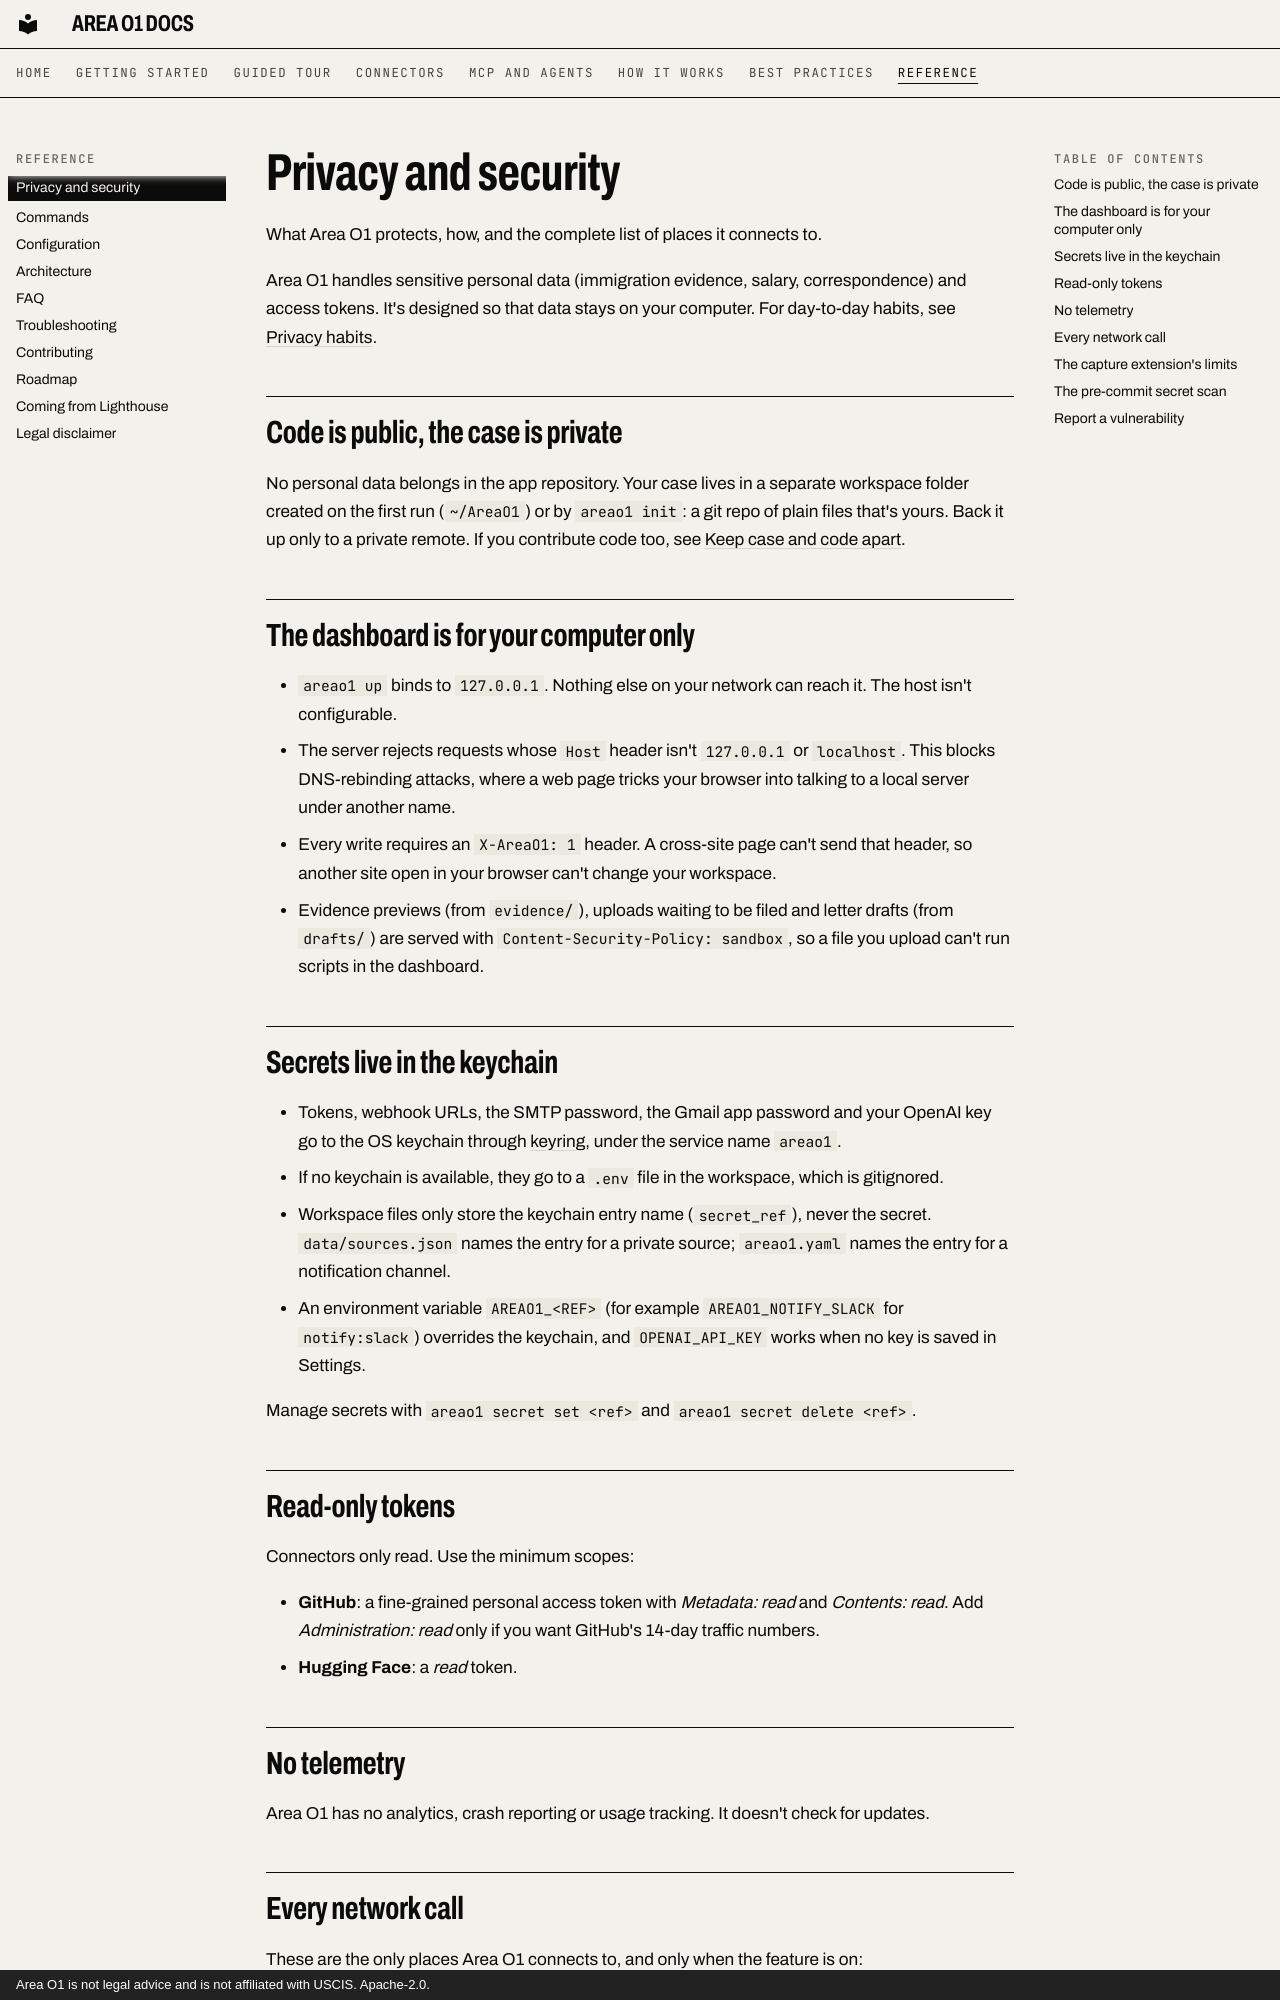

repository: ris3abh/Lighthouse · page: reference/privacy-security/index.html · generator: mkdocs · copyright: Area O1 is not legal advice and is not affiliated with USCIS. Apache-2.0.

# Privacy and security

What Area O1 protects, how, and the complete list of places it connects to.

Area O1 handles sensitive personal data (immigration evidence, salary, correspondence) and access tokens. It's designed so that data stays on your computer. For day-to-day habits, see [Privacy habits](../best-practices/privacy.md).

## Code is public, the case is private

No personal data belongs in the app repository. Your case lives in a separate workspace folder created on the first run (`~/AreaO1`) or by `areao1 init`: a git repo of plain files that's yours. Back it up only to a private remote. If you contribute code too, see [Keep case and code apart](../best-practices/two-repos.md).

## The dashboard is for your computer only

- `areao1 up` binds to `127.0.0.1`. Nothing else on your network can reach it. The host isn't configurable.
- The server rejects requests whose `Host` header isn't `127.0.0.1` or `localhost`. This blocks DNS-rebinding attacks, where a web page tricks your browser into talking to a local server under another name.
- Every write requires an `X-AreaO1: 1` header. A cross-site page can't send that header, so another site open in your browser can't change your workspace.
- Evidence previews (from `evidence/`), uploads waiting to be filed and letter drafts (from `drafts/`) are served with `Content-Security-Policy: sandbox`, so a file you upload can't run scripts in the dashboard.

## Secrets live in the keychain

- Tokens, webhook URLs, the SMTP password, the Gmail app password and your OpenAI key go to the OS keychain through [keyring](https://pypi.org/project/keyring/), under the service name `areao1`.
- If no keychain is available, they go to a `.env` file in the workspace, which is gitignored.
- Workspace files only store the keychain entry name (`secret_ref`), never the secret. `data/sources.json` names the entry for a private source; `areao1.yaml` names the entry for a notification channel.
- An environment variable `AREAO1_<REF>` (for example `AREAO1_NOTIFY_SLACK` for `notify:slack`) overrides the keychain, and `OPENAI_API_KEY` works when no key is saved in Settings.

Manage secrets with `areao1 secret set <ref>` and `areao1 secret delete <ref>`.

## Read-only tokens

Connectors only read. Use the minimum scopes:

- **GitHub**: a fine-grained personal access token with *Metadata: read* and *Contents: read*. Add *Administration: read* only if you want GitHub's 14-day traffic numbers.
- **Hugging Face**: a *read* token.

## No telemetry

Area O1 has no analytics, crash reporting or usage tracking. It doesn't check for updates.
